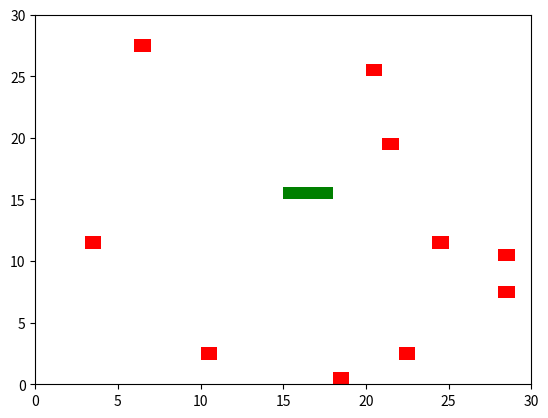

Write the Python code that produced this figure.
import matplotlib.pyplot as plt
import matplotlib.animation as animation
import numpy as np
from random import randint

height = 30
width = 30
numOfFrames = 100
numOfObstacles = height//3


# Inicjalizacja planszy
fig, ax = plt.subplots()
ax.set_xlim(0, width)
ax.set_ylim(0, height)

# Inicjalizacja węża
snake = [((width//2)+i, height//2) for i in range(3)]
print(snake)
snake_direction = (-1, 0)  # Początkowy kierunek ruchu węża

# Dodanie losowych kwadratów na planszę
for _ in range(numOfObstacles):
    square = plt.Rectangle((randint(0, width-1), randint(0, height-1)), 1, 1, fc='red')
    ax.add_patch(square)

# Inicjalizacja głowy węża
for i in range(len(snake)):
    body = plt.Rectangle(snake[i], 1, 1, fc='green')
    ax.add_patch(body)

# Funkcja do aktualizacji animacji
def update(frame):
    global snake, snake_direction
    # Usunięcie ogona węża
    tail = plt.Rectangle(snake[-1], 1, 1, fc='white')
    ax.add_patch(tail)
    snake.pop()
    # Dodanie nowej głowy węża
    new_head = (snake[0][0]+snake_direction[0], snake[0][1]+snake_direction[1])
    snake.insert(0, new_head)
    head = plt.Rectangle(snake[0], 1, 1, fc='green')
    ax.add_patch(head)
    # Sprawdzenie czy wąż nie zjadł przeszkody
    if ax.patches[0].get_xy() == snake[0]:
        print("Game over you hit the obstacle")
        plt.close()
    # Sprawdzenie czy wąż nie zjadł samego siebie
    for i in range(1, len(snake)):
        if snake[i] == snake[0]:
            print("Game over you hit yourself")
            plt.close()
    dx = randint(-1, 1)
    dy = randint(-1, 1)
    while (dx*dy != 0) or (snake_direction[0] == -dx and dx != 0) or (snake_direction[1] == -dy and dy != 0):
        print(snake_direction, dx, dy)
        if (snake_direction[1] == -dy and dy != 0):
            dy = randint(-1, 1)
        else:
            dx = randint(-1, 1)

    snake_direction = (dx, dy)
    

# Uruchomienie animacji
ani = animation.FuncAnimation(fig, update, frames=numOfFrames, interval=200, repeat=False)
plt.show()
